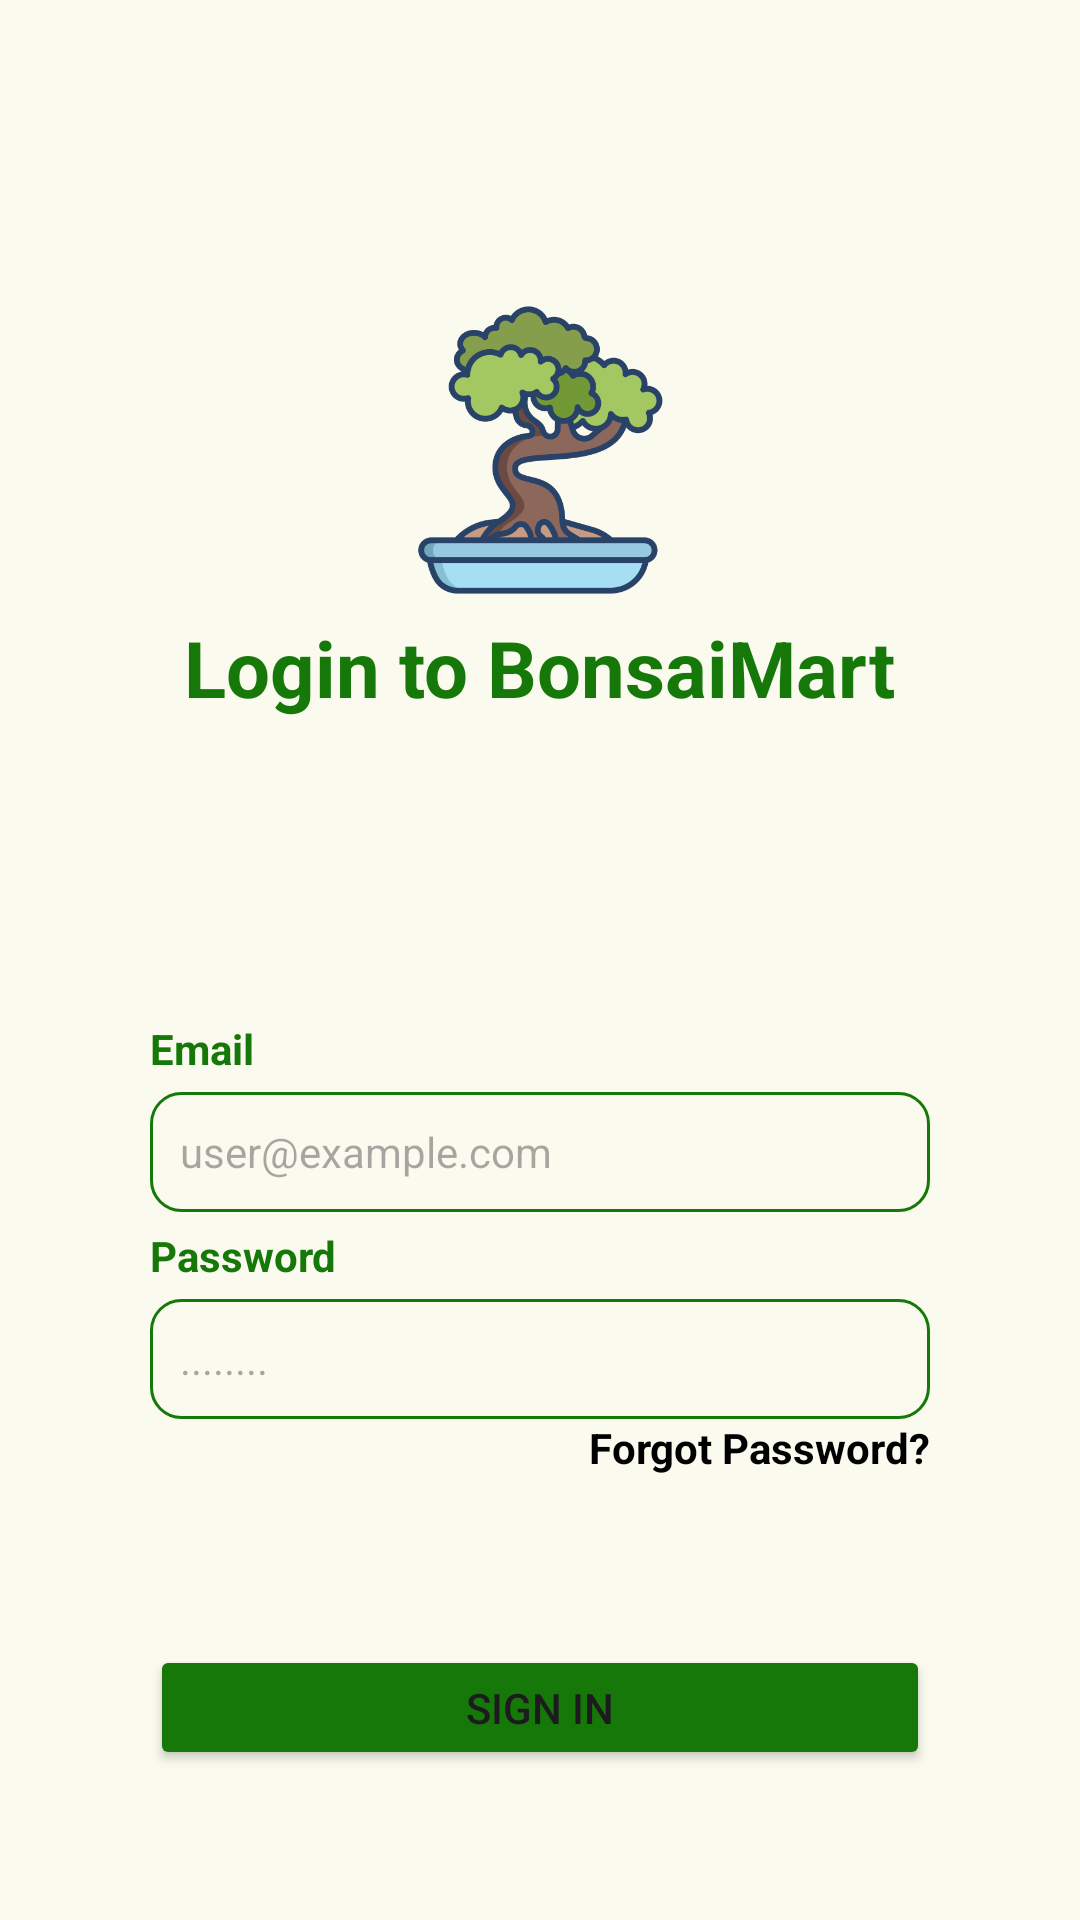

The Android layout XML behind this screen, and the referenced resources:
<!-- AndroidManifest.xml: application theme Theme.Bonsaimart -->
<!-- res/layout/activity_sign_in.xml -->
<?xml version="1.0" encoding="utf-8"?>
<LinearLayout xmlns:android="http://schemas.android.com/apk/res/android"
    xmlns:app="http://schemas.android.com/apk/res-auto"
    xmlns:tools="http://schemas.android.com/tools"
    android:id="@+id/main"
    android:layout_width="match_parent"
    android:layout_height="match_parent"
    android:orientation="vertical"
    android:padding="50dp"
    android:background="@drawable/splash_icon"
    tools:context=".activity.SignInActivity">

    <ImageView
        android:layout_width="100dp"
        android:layout_height="100dp"
        android:layout_gravity="center"
        android:layout_marginTop="50dp"
        android:src="@drawable/app_icon" />

    <TextView
        android:layout_width="wrap_content"
        android:layout_height="wrap_content"
        android:layout_gravity="center"
        android:layout_marginTop="5dp"
        android:text="Login to BonsaiMart"
        android:textColor="@color/item_colors"
        android:textSize="26sp"
        android:textStyle="bold" />

    <TextView
        android:layout_width="match_parent"
        android:layout_height="wrap_content"
        android:layout_marginTop="100dp"
        android:text="Email"
        android:textColor="@color/item_colors"
        android:textSize="14sp"
        android:textStyle="bold" />

    <EditText
        android:id="@+id/signin_input_email"
        android:layout_width="match_parent"
        android:layout_height="40dp"
        android:layout_marginTop="5dp"
        android:background="@drawable/custom_input_search"
        android:hint="user@example.com"
        android:inputType="textEmailAddress"
        android:paddingStart="10dp"
        android:paddingEnd="10dp"
        android:textSize="14sp" />

    <TextView
        android:layout_width="match_parent"
        android:layout_height="wrap_content"
        android:layout_marginTop="5dp"
        android:text="Password"
        android:textColor="@color/item_colors"
        android:textSize="14sp"
        android:textStyle="bold" />

    <EditText
        android:id="@+id/signin_input_password"
        android:layout_width="match_parent"
        android:layout_height="40dp"
        android:layout_marginTop="5dp"
        android:background="@drawable/custom_input_search"
        android:hint="........"
        android:inputType="textPassword"
        android:paddingStart="10dp"
        android:paddingEnd="10dp"
        android:textSize="14sp" />

    <TextView
        android:id="@+id/signin_forgot_password"
        android:layout_width="wrap_content"
        android:layout_height="wrap_content"
        android:layout_gravity="end"
        android:text="@string/forgot_password"
        android:textColor="@color/material_dynamic_neutral0"
        android:textSize="14sp"
        android:textStyle="bold" />

    <Button
        android:id="@+id/signin_btn_signin"
        android:layout_width="match_parent"
        android:layout_height="wrap_content"
        android:layout_marginTop="40dp"
        android:text="@string/text_sign_in"
        android:backgroundTint="@color/item_colors"/>

    <TextView
        android:layout_width="wrap_content"
        android:layout_height="wrap_content"
        android:layout_gravity="center"
        android:layout_marginTop="10dp"
        android:text="@string/text_create_account"
        android:textSize="14sp"
        android:textColor="#F5F5F5"
        android:textStyle="bold"/>

    <com.google.android.material.button.MaterialButton
        android:id="@+id/signin_btn_signup"
        android:layout_width="match_parent"
        android:layout_height="wrap_content"
        android:layout_marginTop="10dp"
        android:text="@string/text_sign_up"
        android:backgroundTint="@color/item_colors"/>


</LinearLayout>
<!-- resources referenced by this layout -->
<resources>
  <!-- drawable custom_input_search (drawable) -->
  <?xml version="1.0" encoding="utf-8"?>
  <selector xmlns:android="http://schemas.android.com/apk/res/android">
      <item>
          <shape android:shape="rectangle">
              <stroke android:color="@color/item_colors" android:width="1dp"/>
              <corners android:radius="10dp"/>
          </shape>
      </item>
  </selector>
  <string name="forgot_password">Forgot Password?\n</string>
  <string name="text_create_account">or, create a new account?</string>
  <string name="text_sign_in">Sign In</string>
  <string name="text_sign_up">Sign Up</string>
  <color name="md_theme_primary">#536525</color>
  <color name="md_theme_onPrimary">#FFFFFF</color>
  <color name="md_theme_primaryContainer">#D5EC9C</color>
  <color name="md_theme_onPrimaryContainer">#3C4D0F</color>
  <color name="md_theme_secondary">#5A6147</color>
  <color name="md_theme_onSecondary">#FFFFFF</color>
  <color name="md_theme_secondaryContainer">#DFE6C5</color>
  <color name="md_theme_onSecondaryContainer">#434A31</color>
  <color name="md_theme_tertiary">#39665F</color>
  <color name="md_theme_onTertiary">#FFFFFF</color>
  <color name="md_theme_tertiaryContainer">#BCECE3</color>
  <color name="md_theme_onTertiaryContainer">#204E48</color>
  <color name="md_theme_error">#BA1A1A</color>
  <color name="md_theme_onError">#FFFFFF</color>
  <color name="md_theme_errorContainer">#FFDAD6</color>
  <color name="md_theme_onErrorContainer">#93000A</color>
  <color name="md_theme_background">#FAFAEE</color>
  <color name="md_theme_onBackground">#1B1C15</color>
  <color name="md_theme_surface">#FAFAEE</color>
  <color name="md_theme_onSurface">#1B1C15</color>
  <color name="md_theme_surfaceVariant">#E2E4D4</color>
  <color name="md_theme_onSurfaceVariant">#45483C</color>
  <color name="md_theme_outline">#76786B</color>
  <color name="md_theme_outlineVariant">#C6C8B8</color>
  <color name="md_theme_inverseSurface">#303129</color>
  <color name="md_theme_inverseOnSurface">#F2F1E5</color>
  <color name="md_theme_inversePrimary">#B9CF83</color>
  <color name="md_theme_primaryFixed">#D5EC9C</color>
  <color name="md_theme_onPrimaryFixed">#151F00</color>
  <color name="md_theme_primaryFixedDim">#B9CF83</color>
  <color name="md_theme_onPrimaryFixedVariant">#3C4D0F</color>
  <color name="md_theme_secondaryFixed">#DFE6C5</color>
  <color name="md_theme_onSecondaryFixed">#181E09</color>
  <color name="md_theme_secondaryFixedDim">#C3CAAA</color>
  <color name="md_theme_onSecondaryFixedVariant">#434A31</color>
  <color name="md_theme_tertiaryFixed">#BCECE3</color>
  <color name="md_theme_onTertiaryFixed">#00201C</color>
  <color name="md_theme_tertiaryFixedDim">#A1D0C7</color>
  <color name="md_theme_onTertiaryFixedVariant">#204E48</color>
  <color name="md_theme_surfaceDim">#DBDBCF</color>
  <color name="md_theme_surfaceBright">#FAFAEE</color>
  <color name="md_theme_surfaceContainerLowest">#FFFFFF</color>
  <color name="md_theme_surfaceContainerLow">#F4F4E8</color>
  <color name="md_theme_surfaceContainer">#EFEFE2</color>
  <color name="md_theme_surfaceContainerHigh">#E9E9DD</color>
  <color name="md_theme_surfaceContainerHighest">#E3E3D7</color>
</resources>
